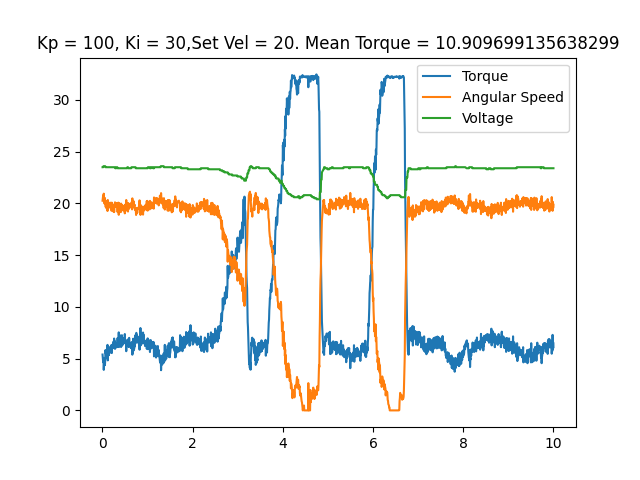

The file beside this chart, header and first rows:
time, angular speed, torque, temp, voltage, error_byte, error_flag
0.002394, 20.26, 5.398, 27, 23.5, 0, No errors
0.009562, 20.56, 4.947, 27, 23.5, 0, No errors
0.01627, 20.77, 4.657, 27, 23.5, 0, No errors
0.02296, 20.3, 4.931, 27, 23.6, 0, No errors
0.02942, 20.94, 3.916, 27, 23.6, 0, No errors
0.0359, 20.42, 4.592, 27, 23.6, 0, No errors
0.04221, 20, 5.043, 27, 23.6, 0, No errors
0.04853, 20.3, 4.995, 27, 23.6, 0, No errors
0.05498, 20.53, 4.367, 27, 23.6, 0, No errors
0.06136, 20.14, 4.802, 27, 23.6, 0, No errors
0.06775, 19.69, 5.833, 27, 23.5, 0, No errors
0.07415, 19.69, 5.462, 27, 23.5, 0, No errors
0.08047, 19.79, 5.495, 27, 23.5, 0, No errors
0.08698, 19.55, 5.72, 27, 23.5, 0, No errors
0.09336, 20.23, 5.124, 27, 23.5, 0, No errors
0.09969, 19.69, 5.575, 27, 23.5, 0, No errors
0.106, 19.91, 5.559, 27, 23.5, 0, No errors
0.1123, 19.27, 6.333, 27, 23.5, 0, No errors
0.1187, 20.33, 4.834, 27, 23.5, 0, No errors
0.1251, 19.93, 5.527, 27, 23.5, 0, No errors
0.1315, 19.95, 5.301, 27, 23.5, 0, No errors
0.1378, 19.62, 6.155, 27, 23.5, 0, No errors
0.1442, 20.07, 5.366, 27, 23.5, 0, No errors
0.1507, 19.67, 6.026, 27, 23.5, 0, No errors
0.1571, 19.88, 5.656, 27, 23.5, 0, No errors
0.1635, 19.81, 5.575, 27, 23.5, 0, No errors
0.1701, 19.79, 5.849, 27, 23.5, 0, No errors
0.1764, 19.57, 6.042, 27, 23.5, 0, No errors
0.1827, 20.07, 5.656, 27, 23.5, 0, No errors
0.1891, 19.86, 5.607, 27, 23.5, 0, No errors
0.1955, 19.98, 5.914, 27, 23.5, 0, No errors
0.2018, 19.29, 6.333, 27, 23.5, 0, No errors
0.2082, 20.07, 5.543, 27, 23.5, 0, No errors
0.2147, 19.65, 6.091, 27, 23.5, 0, No errors
0.221, 19.62, 5.994, 27, 23.5, 0, No errors
0.2274, 19.91, 6.01, 27, 23.5, 0, No errors
0.2339, 19.72, 6.268, 27, 23.5, 0, No errors
0.2403, 19.79, 6.059, 27, 23.5, 0, No errors
0.2467, 19.2, 6.655, 27, 23.5, 0, No errors
0.2532, 19.84, 6.171, 27, 23.5, 0, No errors
0.2595, 19.16, 6.945, 27, 23.5, 0, No errors
0.2659, 19.79, 6.091, 27, 23.5, 0, No errors
0.2723, 19.76, 6.703, 27, 23.5, 0, No errors
0.2787, 20.11, 5.946, 27, 23.5, 0, No errors
0.2852, 19.86, 6.171, 27, 23.4, 0, No errors
0.2915, 19.65, 6.316, 27, 23.4, 0, No errors
0.2979, 19.95, 6.252, 27, 23.4, 0, No errors
0.3044, 19.88, 6.107, 27, 23.4, 0, No errors
0.3106, 20.04, 6.091, 27, 23.5, 0, No errors
0.317, 19.81, 6.445, 27, 23.5, 0, No errors
0.3234, 19.74, 6.365, 27, 23.5, 0, No errors
0.3298, 19.86, 6.22, 27, 23.5, 0, No errors
0.3361, 19.16, 6.993, 27, 23.4, 0, No errors
0.3425, 20.05, 6.155, 27, 23.4, 0, No errors
0.349, 19.6, 6.413, 27, 23.4, 0, No errors
0.3554, 20.07, 6.236, 27, 23.4, 0, No errors
0.3617, 18.9, 7.541, 27, 23.4, 0, No errors
0.3681, 20, 6.123, 27, 23.4, 0, No errors
0.3745, 19.74, 6.413, 27, 23.4, 0, No errors
0.3809, 19.65, 6.494, 27, 23.4, 0, No errors
... 1,491 more rows
